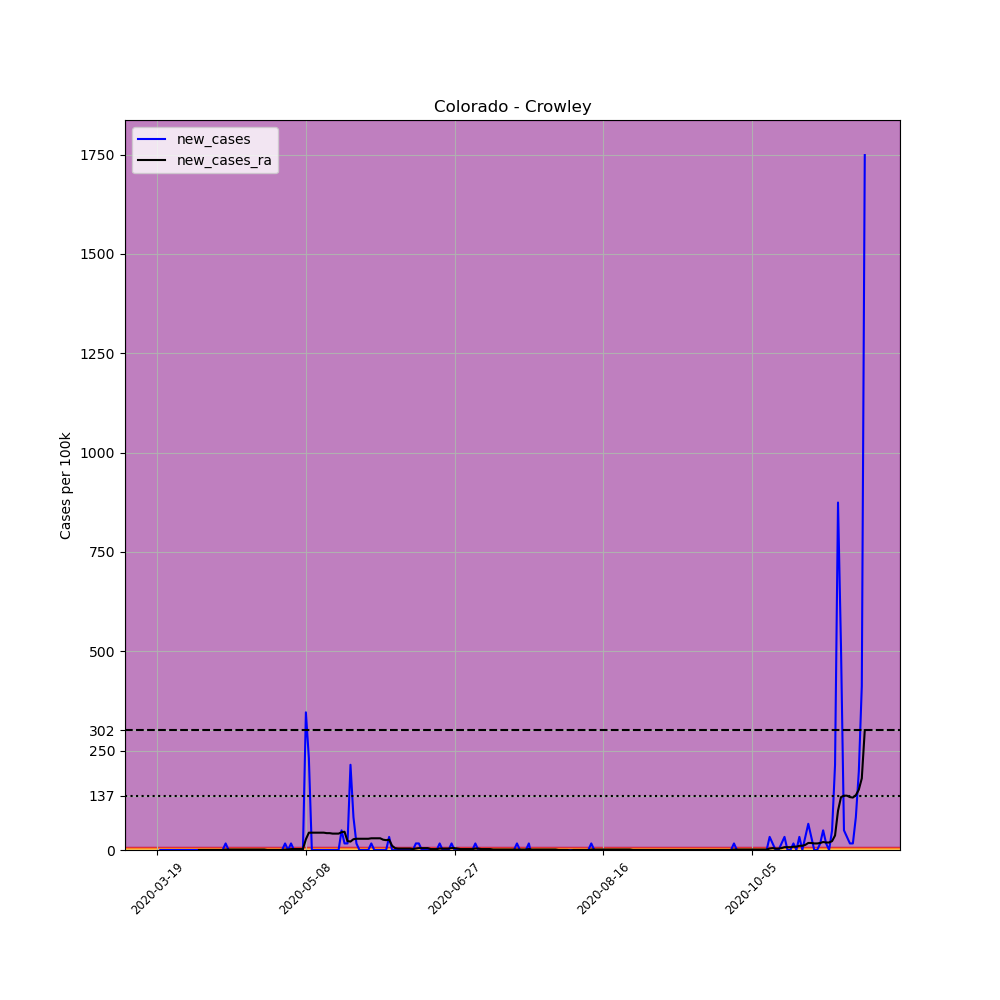

The table this chart was drawn from, first rows:
, date, county, state, fips, cases, deaths, COUNTY, STNAME, CTYNAME, POPESTIMATE2019, per_100k, new_cases, new_cases_ra
159678, 2020-03-19, Crowley, Colorado, 8025, 1, 1, 25, Colorado, Crowley, 6061, 16.5, , 
159679, 2020-03-20, Crowley, Colorado, 8025, 1, 1, 25, Colorado, Crowley, 6061, 16.5, 0.0, 
159680, 2020-03-21, Crowley, Colorado, 8025, 1, 1, 25, Colorado, Crowley, 6061, 16.5, 0.0, 
159681, 2020-03-22, Crowley, Colorado, 8025, 1, 1, 25, Colorado, Crowley, 6061, 16.5, 0.0, 
159682, 2020-03-23, Crowley, Colorado, 8025, 1, 1, 25, Colorado, Crowley, 6061, 16.5, 0.0, 
159683, 2020-03-24, Crowley, Colorado, 8025, 1, 1, 25, Colorado, Crowley, 6061, 16.5, 0.0, 
159684, 2020-03-25, Crowley, Colorado, 8025, 1, 1, 25, Colorado, Crowley, 6061, 16.5, 0.0, 
159685, 2020-03-26, Crowley, Colorado, 8025, 1, 1, 25, Colorado, Crowley, 6061, 16.5, 0.0, 
159686, 2020-03-27, Crowley, Colorado, 8025, 1, 1, 25, Colorado, Crowley, 6061, 16.5, 0.0, 
159687, 2020-03-28, Crowley, Colorado, 8025, 1, 1, 25, Colorado, Crowley, 6061, 16.5, 0.0, 
159688, 2020-03-29, Crowley, Colorado, 8025, 1, 1, 25, Colorado, Crowley, 6061, 16.5, 0.0, 
159689, 2020-03-30, Crowley, Colorado, 8025, 1, 1, 25, Colorado, Crowley, 6061, 16.5, 0.0, 
159690, 2020-03-31, Crowley, Colorado, 8025, 1, 1, 25, Colorado, Crowley, 6061, 16.5, 0.0, 
159691, 2020-04-01, Crowley, Colorado, 8025, 1, 1, 25, Colorado, Crowley, 6061, 16.5, 0.0, 
159692, 2020-04-02, Crowley, Colorado, 8025, 1, 1, 25, Colorado, Crowley, 6061, 16.5, 0.0, 0.0
159693, 2020-04-03, Crowley, Colorado, 8025, 1, 1, 25, Colorado, Crowley, 6061, 16.5, 0.0, 0.0
159694, 2020-04-04, Crowley, Colorado, 8025, 1, 1, 25, Colorado, Crowley, 6061, 16.5, 0.0, 0.0
159695, 2020-04-05, Crowley, Colorado, 8025, 1, 1, 25, Colorado, Crowley, 6061, 16.5, 0.0, 0.0
159696, 2020-04-06, Crowley, Colorado, 8025, 1, 1, 25, Colorado, Crowley, 6061, 16.5, 0.0, 0.0
159697, 2020-04-07, Crowley, Colorado, 8025, 1, 1, 25, Colorado, Crowley, 6061, 16.5, 0.0, 0.0
159698, 2020-04-08, Crowley, Colorado, 8025, 1, 1, 25, Colorado, Crowley, 6061, 16.5, 0.0, 0.0
159699, 2020-04-09, Crowley, Colorado, 8025, 1, 1, 25, Colorado, Crowley, 6061, 16.5, 0.0, 0.0
159700, 2020-04-10, Crowley, Colorado, 8025, 1, 1, 25, Colorado, Crowley, 6061, 16.5, 0.0, 0.0
159701, 2020-04-11, Crowley, Colorado, 8025, 2, 1, 25, Colorado, Crowley, 6061, 33, 16.5, 1.178
159702, 2020-04-12, Crowley, Colorado, 8025, 2, 1, 25, Colorado, Crowley, 6061, 33, 0.0, 1.178
159703, 2020-04-13, Crowley, Colorado, 8025, 2, 1, 25, Colorado, Crowley, 6061, 33, 0.0, 1.178
159704, 2020-04-14, Crowley, Colorado, 8025, 2, 1, 25, Colorado, Crowley, 6061, 33, 0.0, 1.178
159705, 2020-04-15, Crowley, Colorado, 8025, 2, 1, 25, Colorado, Crowley, 6061, 33, 0.0, 1.178
159706, 2020-04-16, Crowley, Colorado, 8025, 2, 1, 25, Colorado, Crowley, 6061, 33, 0.0, 1.178
159707, 2020-04-17, Crowley, Colorado, 8025, 2, 1, 25, Colorado, Crowley, 6061, 33, 0.0, 1.178
159708, 2020-04-18, Crowley, Colorado, 8025, 2, 1, 25, Colorado, Crowley, 6061, 33, 0.0, 1.178
159709, 2020-04-19, Crowley, Colorado, 8025, 2, 1, 25, Colorado, Crowley, 6061, 33, 0.0, 1.178
159710, 2020-04-20, Crowley, Colorado, 8025, 2, 1, 25, Colorado, Crowley, 6061, 33, 0.0, 1.178
159711, 2020-04-21, Crowley, Colorado, 8025, 2, 1, 25, Colorado, Crowley, 6061, 33, 0.0, 1.178
159712, 2020-04-22, Crowley, Colorado, 8025, 2, 1, 25, Colorado, Crowley, 6061, 33, 0.0, 1.178
159713, 2020-04-23, Crowley, Colorado, 8025, 2, 1, 25, Colorado, Crowley, 6061, 33, 0.0, 1.178
159714, 2020-04-24, Crowley, Colorado, 8025, 2, 1, 25, Colorado, Crowley, 6061, 33, 0.0, 1.178
159715, 2020-04-25, Crowley, Colorado, 8025, 2, 1, 25, Colorado, Crowley, 6061, 33, 0.0, 0.0
159716, 2020-04-26, Crowley, Colorado, 8025, 2, 1, 25, Colorado, Crowley, 6061, 33, 0.0, 0.0
159717, 2020-04-27, Crowley, Colorado, 8025, 2, 1, 25, Colorado, Crowley, 6061, 33, 0.0, 0.0
159718, 2020-04-28, Crowley, Colorado, 8025, 2, 1, 25, Colorado, Crowley, 6061, 33, 0.0, 0.0
159719, 2020-04-29, Crowley, Colorado, 8025, 2, 1, 25, Colorado, Crowley, 6061, 33, 0.0, 0.0
159720, 2020-04-30, Crowley, Colorado, 8025, 2, 1, 25, Colorado, Crowley, 6061, 33, 0.0, 0.0
159721, 2020-05-01, Crowley, Colorado, 8025, 3, 1, 25, Colorado, Crowley, 6061, 49.5, 16.5, 1.178
159722, 2020-05-02, Crowley, Colorado, 8025, 3, 1, 25, Colorado, Crowley, 6061, 49.5, 0.0, 1.178
159723, 2020-05-03, Crowley, Colorado, 8025, 4, 1, 25, Colorado, Crowley, 6061, 66, 16.5, 2.357
159724, 2020-05-04, Crowley, Colorado, 8025, 4, 1, 25, Colorado, Crowley, 6061, 66, 0.0, 2.357
159725, 2020-05-05, Crowley, Colorado, 8025, 4, 1, 25, Colorado, Crowley, 6061, 66, 0.0, 2.357
159726, 2020-05-06, Crowley, Colorado, 8025, 4, 1, 25, Colorado, Crowley, 6061, 66, 0.0, 2.357
159727, 2020-05-07, Crowley, Colorado, 8025, 4, 1, 25, Colorado, Crowley, 6061, 66, 0.0, 2.357
159728, 2020-05-08, Crowley, Colorado, 8025, 25, 1, 25, Colorado, Crowley, 6061, 412.5, 346.5, 27.11
159729, 2020-05-09, Crowley, Colorado, 8025, 39, 1, 25, Colorado, Crowley, 6061, 643.5, 231, 43.6
159730, 2020-05-10, Crowley, Colorado, 8025, 39, 1, 25, Colorado, Crowley, 6061, 643.5, 0.0, 43.6
159731, 2020-05-11, Crowley, Colorado, 8025, 39, 1, 25, Colorado, Crowley, 6061, 643.5, 0.0, 43.6
159732, 2020-05-12, Crowley, Colorado, 8025, 39, 1, 25, Colorado, Crowley, 6061, 643.5, 0.0, 43.6
159733, 2020-05-13, Crowley, Colorado, 8025, 39, 1, 25, Colorado, Crowley, 6061, 643.5, 0.0, 43.6
159734, 2020-05-14, Crowley, Colorado, 8025, 39, 1, 25, Colorado, Crowley, 6061, 643.5, 0.0, 43.6
159735, 2020-05-15, Crowley, Colorado, 8025, 39, 1, 25, Colorado, Crowley, 6061, 643.5, 0.0, 42.43
159736, 2020-05-16, Crowley, Colorado, 8025, 39, 1, 25, Colorado, Crowley, 6061, 643.5, 0.0, 42.43
159737, 2020-05-17, Crowley, Colorado, 8025, 39, 1, 25, Colorado, Crowley, 6061, 643.5, 0.0, 41.25
... 179 more rows
